Run: headless pygame with SDL's dummy video driver; simulated clock (each Clock.tick advances the game by its frame time, no real sleeping); random seed 0; keys injected as events and as key.get_pressed() state; no mouse input.
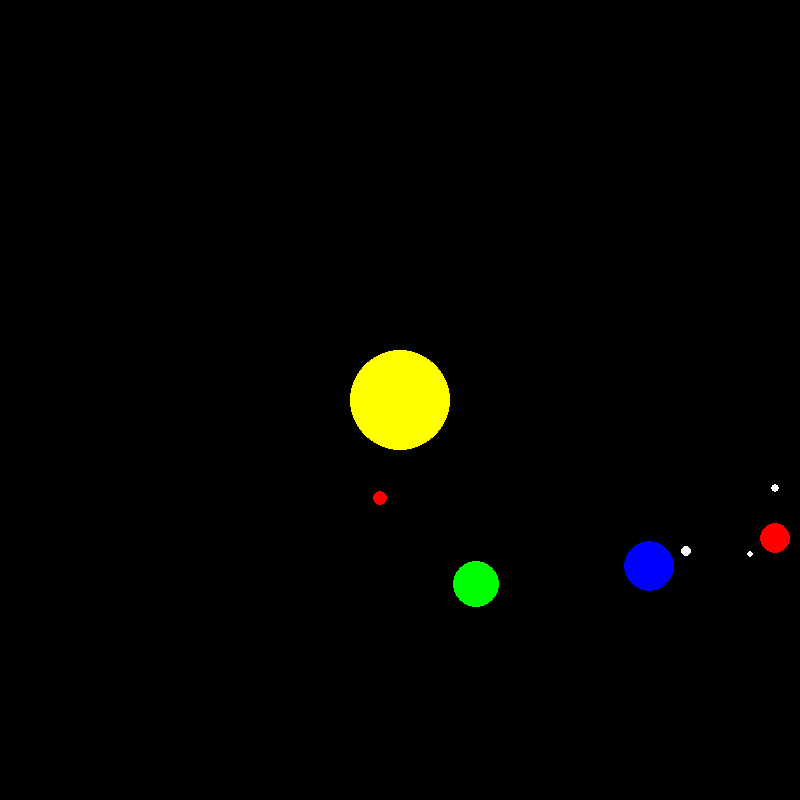
Frame 1 of 4 · flips 1–60 · no input
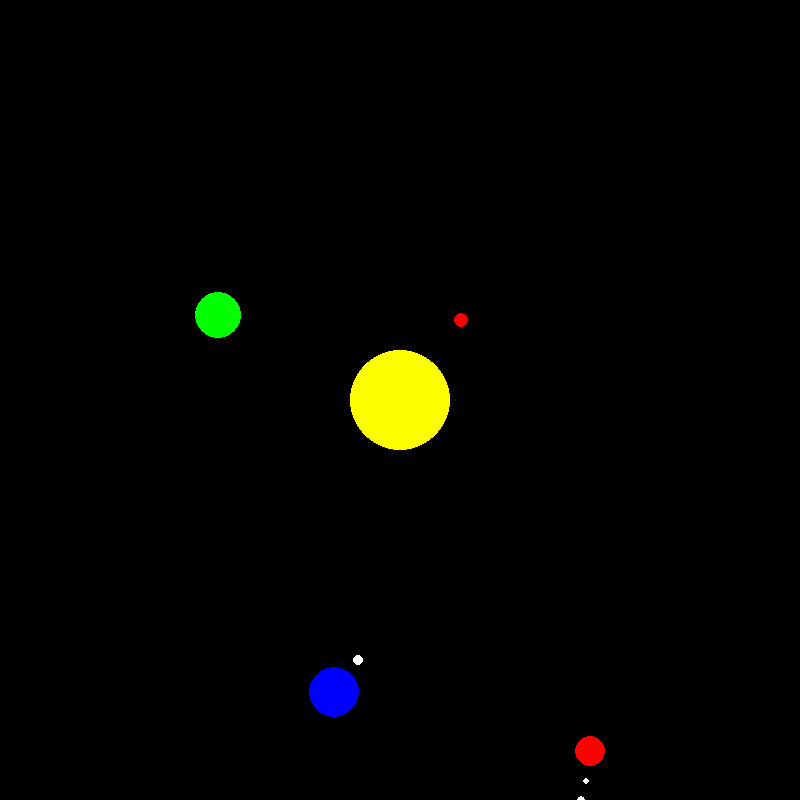
Frame 2 of 4 · flips 61–180 · tapped SPACE, RETURN · held RIGHT (→), D
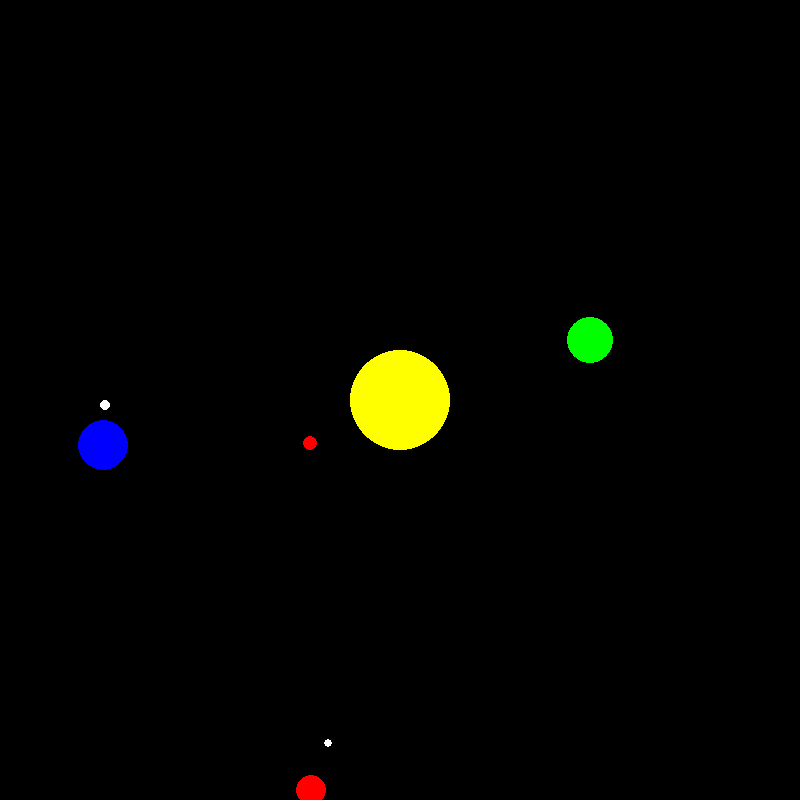
Frame 3 of 4 · flips 181–300 · held DOWN (↓), S
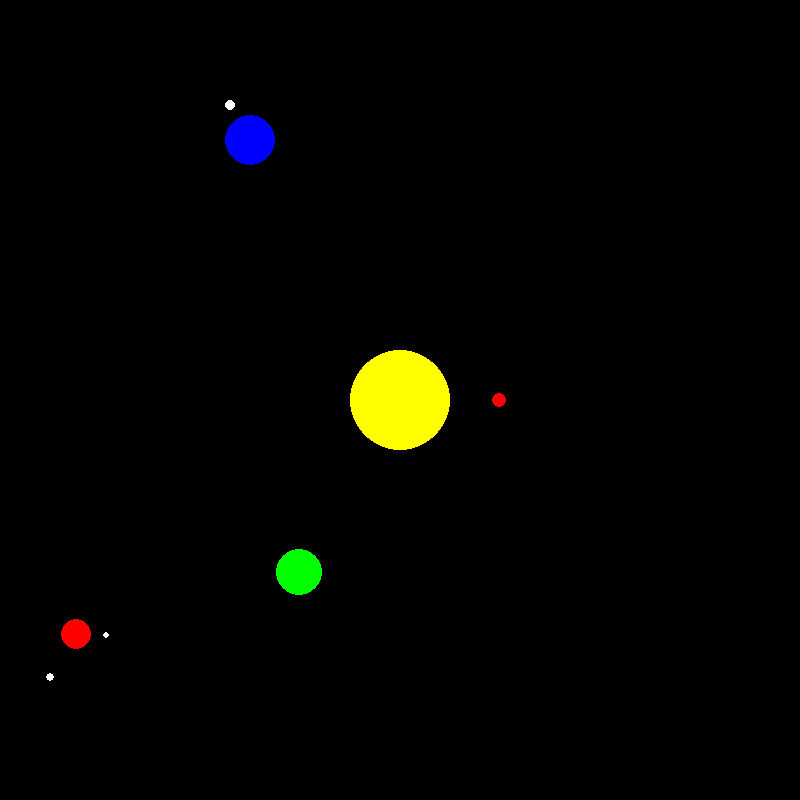
Frame 4 of 4 · flips 301–420 · held LEFT (←), A, UP (↑), W

The pygame program that drew these frames:

import pygame
import math

pygame.init()

window_width = 800
window_height = 800
window = pygame.display.set_mode((window_width, window_height))
pygame.display.set_caption("Inner Solar System")

clock = pygame.time.Clock()

black = (0, 0, 0)
yellow = (255, 255, 0)
red = (255, 0, 0)
green = (0, 255, 0)
blue = (0, 0, 255)
white = (255, 255, 255)

sun_radius = 50
sun_x = window_width // 2
sun_y = window_height // 2

mercury_radius = 7
mercury_distance = 100
mercury_angle = 0
mercury_speed = 0.03

venus_radius = 23
venus_distance = 200
venus_angle = 0
venus_speed = 0.02

earth_radius = 25
earth_distance = 300
earth_angle = 0
earth_speed = 0.01

moon_radius = 5
moon_distance = 40
moon_angle = 0
moon_speed = 0.1

mars_radius = 15
mars_distance = 400
mars_angle = 0
mars_speed = 0.006

# Moons for Mars
moon1_radius = 3
moon1_distance = 30
moon1_angle = 0
moon1_speed = 0.15

moon2_radius = 4
moon2_distance = 50
moon2_angle = 0
moon2_speed = 0.08

running = True
while running:
    for event in pygame.event.get():
        if event.type == pygame.QUIT:
            running = False

    window.fill(black)

    # Draw the sun
    pygame.draw.circle(window, yellow, (sun_x, sun_y), sun_radius)

    # Calculate the positions of the planets
    mercury_x = sun_x + mercury_distance * math.cos(mercury_angle)
    mercury_y = sun_y + mercury_distance * math.sin(mercury_angle)
    venus_x = sun_x + venus_distance * math.cos(venus_angle)
    venus_y = sun_y + venus_distance * math.sin(venus_angle)
    earth_x = sun_x + earth_distance * math.cos(earth_angle)
    earth_y = sun_y + earth_distance * math.sin(earth_angle)
    mars_x = sun_x + mars_distance * math.cos(mars_angle)
    mars_y = sun_y + mars_distance * math.sin(mars_angle)

    # Draw the planets
    pygame.draw.circle(window, red, (int(mercury_x), int(mercury_y)), mercury_radius)
    pygame.draw.circle(window, green, (int(venus_x), int(venus_y)), venus_radius)
    pygame.draw.circle(window, blue, (int(earth_x), int(earth_y)), earth_radius)
    pygame.draw.circle(window, red, (int(mars_x), int(mars_y)), mars_radius)

    # Calculate the positions of the moons
    moon_x = earth_x + moon_distance * math.cos(moon_angle)
    moon_y = earth_y + moon_distance * math.sin(moon_angle)
    moon1_x = mars_x + moon1_distance * math.cos(moon1_angle)
    moon1_y = mars_y + moon1_distance * math.sin(moon1_angle)
    moon2_x = mars_x + moon2_distance * math.cos(moon2_angle)
    moon2_y = mars_y + moon2_distance * math.sin(moon2_angle)

    # Draw the moons
    pygame.draw.circle(window, white, (int(moon_x), int(moon_y)), moon_radius)
    pygame.draw.circle(window, white, (int(moon1_x), int(moon1_y)), moon1_radius)
    pygame.draw.circle(window, white, (int(moon2_x), int(moon2_y)), moon2_radius)

    mercury_angle += mercury_speed
    venus_angle += venus_speed
    earth_angle += earth_speed
    moon_angle += moon_speed
    mars_angle += mars_speed
    moon1_angle += moon1_speed
    moon2_angle += moon2_speed

    pygame.display.update()
    clock.tick(60)

pygame.quit()
